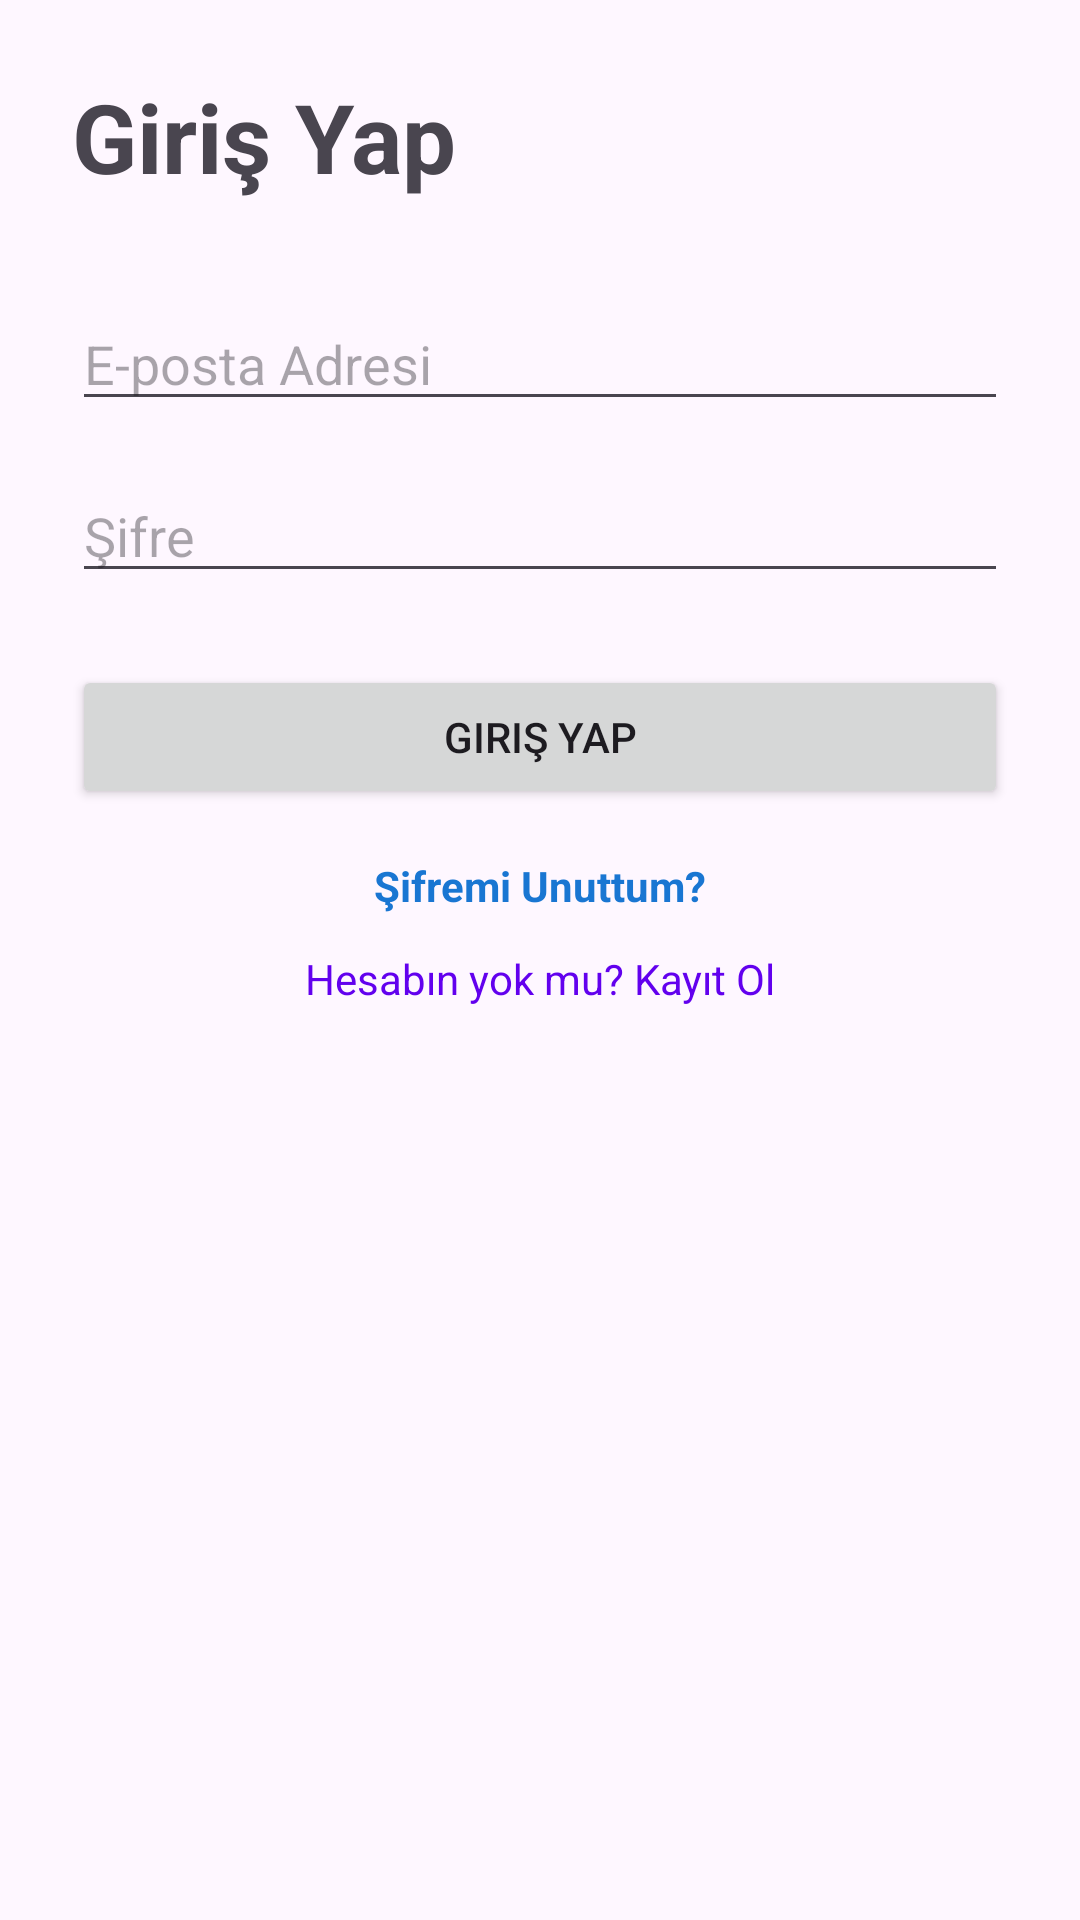

Reconstruct the res/layout file that produces this screen, plus the resources it refers to.
<!-- AndroidManifest.xml: application theme Theme.KampusBildirim -->
<!-- res/layout/fragment_login.xml -->
<?xml version="1.0" encoding="utf-8"?>
<androidx.constraintlayout.widget.ConstraintLayout xmlns:android="http://schemas.android.com/apk/res/android"
    xmlns:app="http://schemas.android.com/apk/res-auto"
    xmlns:tools="http://schemas.android.com/tools"
    android:layout_width="match_parent"
    android:layout_height="match_parent"
    android:padding="24dp"
    tools:context=".LoginFragment">

    <TextView
        android:id="@+id/tvTitle"
        android:layout_width="wrap_content"
        android:layout_height="wrap_content"
        android:text="Giriş Yap"
        android:textSize="32sp"
        android:textStyle="bold"
        app:layout_constraintBottom_toTopOf="@+id/etEmail"
        app:layout_constraintStart_toStartOf="parent"
        app:layout_constraintTop_toTopOf="parent"
        app:layout_constraintVertical_bias="0.3" />

    <EditText
        android:id="@+id/etEmail"
        android:layout_width="match_parent"
        android:layout_height="wrap_content"
        android:hint="E-posta Adresi"
        android:inputType="textEmailAddress"
        android:layout_marginTop="32dp"
        app:layout_constraintTop_toBottomOf="@+id/tvTitle" />

    <EditText
        android:id="@+id/etPassword"
        android:layout_width="match_parent"
        android:layout_height="wrap_content"
        android:hint="Şifre"
        android:inputType="textPassword"
        android:layout_marginTop="16dp"
        app:layout_constraintTop_toBottomOf="@+id/etEmail" />

    <Button
        android:id="@+id/btnLogin"
        android:layout_width="match_parent"
        android:layout_height="wrap_content"
        android:text="Giriş Yap"
        android:layout_marginTop="24dp"
        app:layout_constraintTop_toBottomOf="@+id/etPassword" />

    <TextView
        android:id="@+id/tvForgotPassword"
        android:layout_width="wrap_content"
        android:layout_height="wrap_content"
        android:layout_marginTop="16dp"
        android:text="Şifremi Unuttum?"
        android:textColor="#1976D2"
        android:textStyle="bold"
        android:clickable="true"
        android:focusable="true"
        app:layout_constraintEnd_toEndOf="parent"
        app:layout_constraintStart_toStartOf="parent"
        app:layout_constraintTop_toBottomOf="@+id/btnLogin" />

    <TextView
        android:id="@+id/tvGoToRegister"
        android:layout_width="wrap_content"
        android:layout_height="wrap_content"
        android:text="Hesabın yok mu? Kayıt Ol"
        android:textColor="@color/design_default_color_primary"
        android:layout_marginTop="12dp"
        app:layout_constraintEnd_toEndOf="parent"
        app:layout_constraintStart_toStartOf="parent"
        app:layout_constraintTop_toBottomOf="@+id/tvForgotPassword" />

</androidx.constraintlayout.widget.ConstraintLayout>
<!-- resources referenced by this layout -->
<resources>
  <style name="Theme.KampusBildirim" parent="Base.Theme.KampusBildirim" />
  <style name="Base.Theme.KampusBildirim" parent="Theme.Material3.DayNight.NoActionBar">
          
          
      </style>
</resources>
